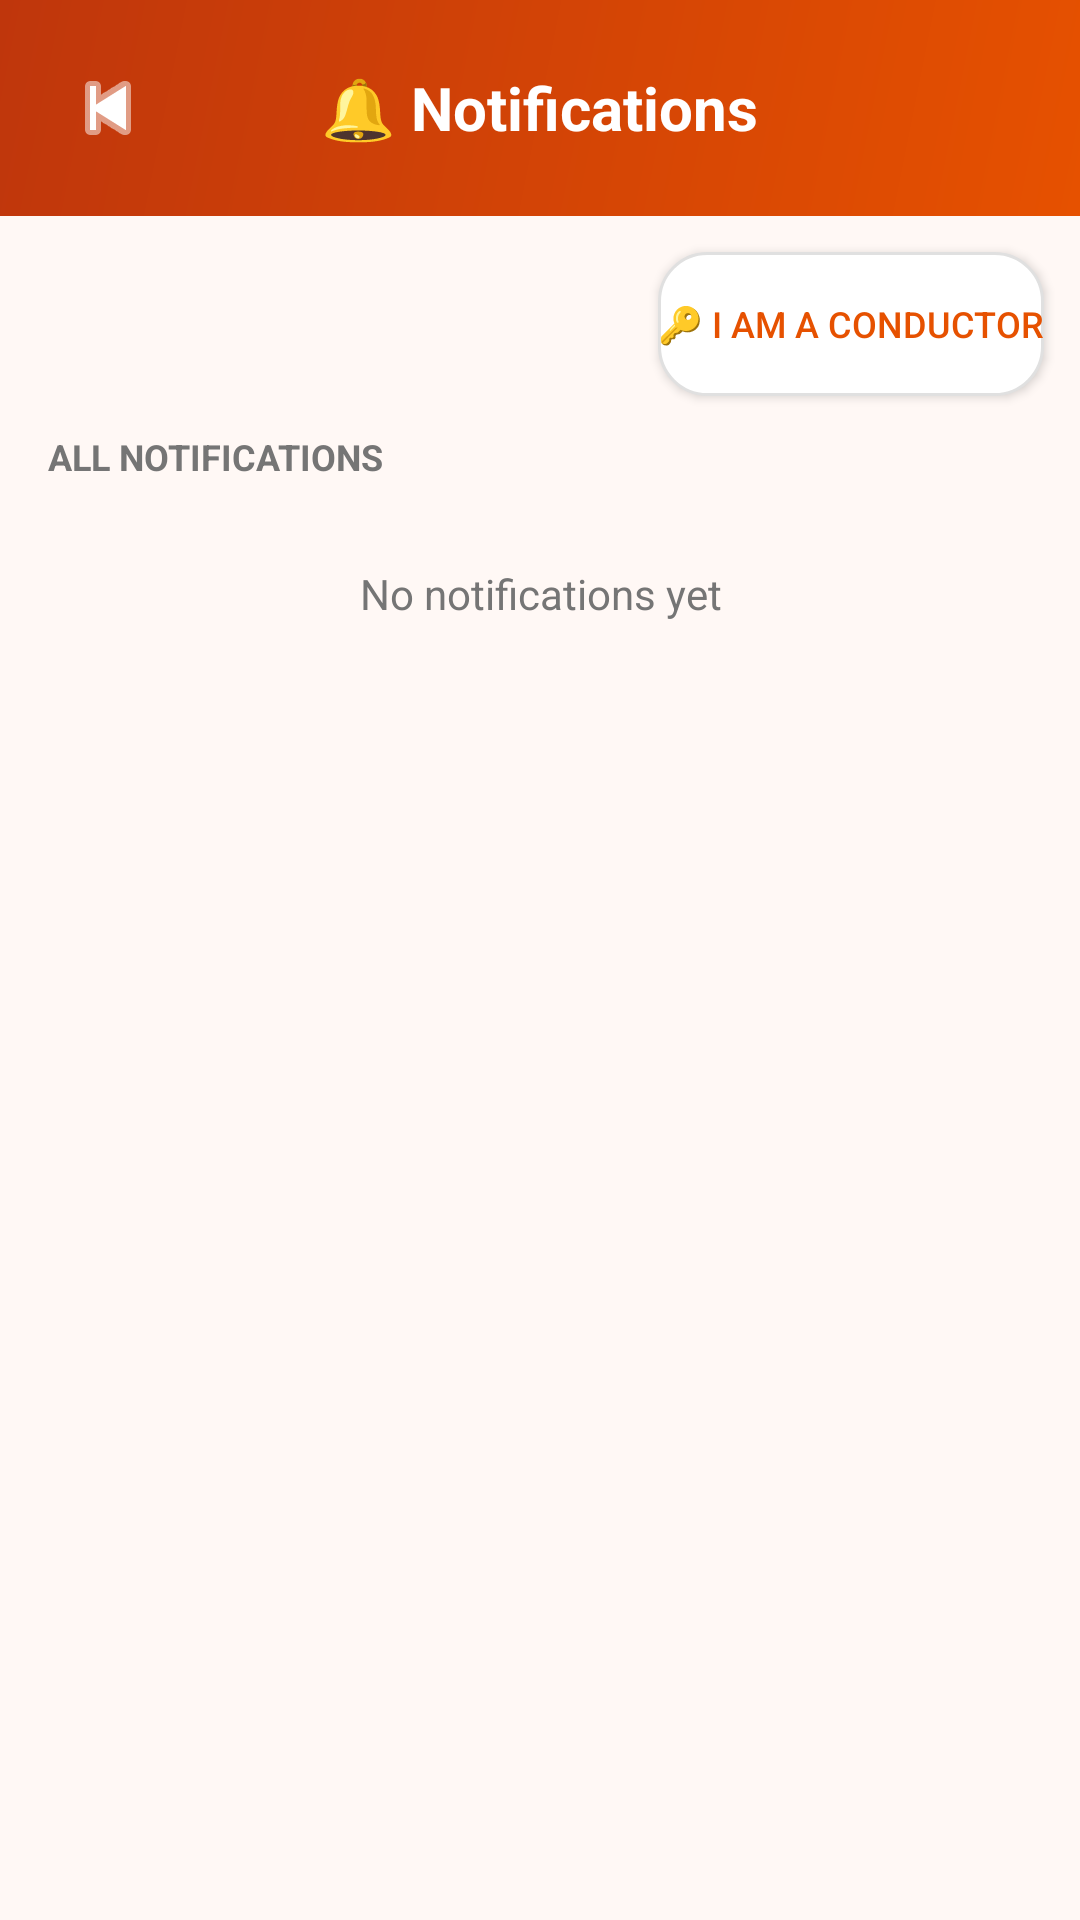

The Android layout XML behind this screen, and the referenced resources:
<!-- AndroidManifest.xml: application theme Theme.GramaYatri -->
<!-- res/layout/activity_notifications.xml -->
<?xml version="1.0" encoding="utf-8"?>
<LinearLayout xmlns:android="http://schemas.android.com/apk/res/android"
    android:layout_width="match_parent"
    android:layout_height="match_parent"
    android:orientation="vertical"
    android:background="@color/bgLight">

    
    <RelativeLayout
        android:layout_width="match_parent"
        android:layout_height="wrap_content"
        android:background="@drawable/bg_header_gradient"
        android:padding="16dp">

        <ImageButton
            android:id="@+id/backBtn"
            android:layout_width="40dp"
            android:layout_height="40dp"
            android:background="?attr/selectableItemBackgroundBorderless"
            android:src="@android:drawable/ic_media_previous"
            android:tint="@color/textWhite"
            android:layout_centerVertical="true"
            android:contentDescription="Back"/>

        <TextView
            android:layout_width="wrap_content"
            android:layout_height="wrap_content"
            android:text="🔔 Notifications"
            android:textColor="@color/textWhite"
            android:textSize="20sp"
            android:textStyle="bold"
            android:layout_centerInParent="true"/>
    </RelativeLayout>

    
    <Button
        android:id="@+id/unlockConductorBtn"
        android:layout_width="wrap_content"
        android:layout_height="wrap_content"
        android:text="🔑 I am a Conductor"
        android:layout_gravity="end"
        android:layout_margin="12dp"
        android:background="@drawable/bg_card"
        android:textColor="@color/colorPrimary"
        android:textSize="12sp"/>

    
    <androidx.cardview.widget.CardView
        xmlns:app="http://schemas.android.com/apk/res-auto"
        android:id="@+id/conductorPanel"
        android:layout_width="match_parent"
        android:layout_height="wrap_content"
        android:layout_marginStart="12dp"
        android:layout_marginEnd="12dp"
        android:layout_marginBottom="8dp"
        android:visibility="gone"
        app:cardCornerRadius="12dp"
        app:cardElevation="4dp">

        <LinearLayout
            android:layout_width="match_parent"
            android:layout_height="wrap_content"
            android:orientation="vertical"
            android:padding="14dp"
            android:background="#FFF3E0">

            <TextView
                android:layout_width="wrap_content"
                android:layout_height="wrap_content"
                android:text="🚌 Conductor — Post Notification"
                android:textColor="@color/colorPrimary"
                android:textSize="14sp"
                android:textStyle="bold"
                android:layout_marginBottom="10dp"/>

            <Spinner
                android:id="@+id/notifTypeSpinner"
                android:layout_width="match_parent"
                android:layout_height="44dp"
                android:background="@drawable/bg_card"
                android:layout_marginBottom="8dp"/>

            <Spinner
                android:id="@+id/notifRouteSpinner"
                android:layout_width="match_parent"
                android:layout_height="44dp"
                android:background="@drawable/bg_card"
                android:layout_marginBottom="8dp"/>

            <EditText
                android:id="@+id/notifMessageInput"
                android:layout_width="match_parent"
                android:layout_height="wrap_content"
                android:hint="Message (e.g. Route cancelled today)"
                android:background="@drawable/bg_card"
                android:padding="10dp"
                android:layout_marginBottom="10dp"/>

            <Button
                android:id="@+id/postNotifBtn"
                android:layout_width="match_parent"
                android:layout_height="46dp"
                android:text="Post Notification"
                android:background="@drawable/bg_button_primary"
                android:textColor="@color/textWhite"/>
        </LinearLayout>
    </androidx.cardview.widget.CardView>

    
    <TextView
        android:layout_width="wrap_content"
        android:layout_height="wrap_content"
        android:text="All Notifications"
        android:textColor="@color/textSecondary"
        android:textSize="12sp"
        android:textStyle="bold"
        android:textAllCaps="true"
        android:layout_marginStart="16dp"
        android:layout_marginBottom="4dp"/>

    <TextView
        android:id="@+id/emptyText"
        android:layout_width="match_parent"
        android:layout_height="wrap_content"
        android:text="No notifications yet"
        android:textColor="@color/textSecondary"
        android:gravity="center"
        android:padding="24dp"
        android:visibility="visible"/>

    <androidx.recyclerview.widget.RecyclerView
        android:id="@+id/notifRecyclerView"
        android:layout_width="match_parent"
        android:layout_height="match_parent"
        android:padding="8dp"
        android:clipToPadding="false"
        android:visibility="gone"/>

</LinearLayout>
<!-- resources referenced by this layout -->
<resources>
  <color name="bgLight">#FFF8F5</color>
  <color name="colorPrimary">#E65100</color>
  <color name="textSecondary">#757575</color>
  <color name="textWhite">#FFFFFF</color>
  <!-- drawable bg_button_primary (drawable) -->
  <?xml version="1.0" encoding="utf-8"?>
  <shape xmlns:android="http://schemas.android.com/apk/res/android"
      android:shape="rectangle">
      <gradient
          android:startColor="#E65100"
          android:endColor="#BF360C"
          android:angle="135"/>
      <corners android:radius="12dp"/>
  </shape>
  <!-- drawable bg_card (drawable) -->
  <?xml version="1.0" encoding="utf-8"?>
  <shape xmlns:android="http://schemas.android.com/apk/res/android"
      android:shape="rectangle">
      <solid android:color="@color/bgCard"/>
      <corners android:radius="16dp"/>
      <stroke android:width="1dp" android:color="@color/divider"/>
  </shape>
  <!-- drawable bg_header_gradient (drawable) -->
  <?xml version="1.0" encoding="utf-8"?>
  <shape xmlns:android="http://schemas.android.com/apk/res/android"
      android:shape="rectangle">
      <gradient
          android:startColor="#E65100"
          android:endColor="#BF360C"
          android:angle="135"/>
  </shape>
  <style name="Theme.GramaYatri" parent="Theme.AppCompat.Light.NoActionBar">
          <item name="colorPrimary">@color/colorPrimary</item>
          <item name="colorPrimaryDark">@color/colorPrimaryDark</item>
          <item name="colorAccent">@color/colorAccent</item>
          <item name="android:windowBackground">@color/bgLight</item>
          <item name="android:statusBarColor">@color/colorPrimaryDark</item>
      </style>
  <color name="bgCard">#FFFFFF</color>
  <color name="divider">#E0E0E0</color>
  <color name="colorPrimaryDark">#BF360C</color>
  <color name="colorAccent">#2E7D32</color>
</resources>
